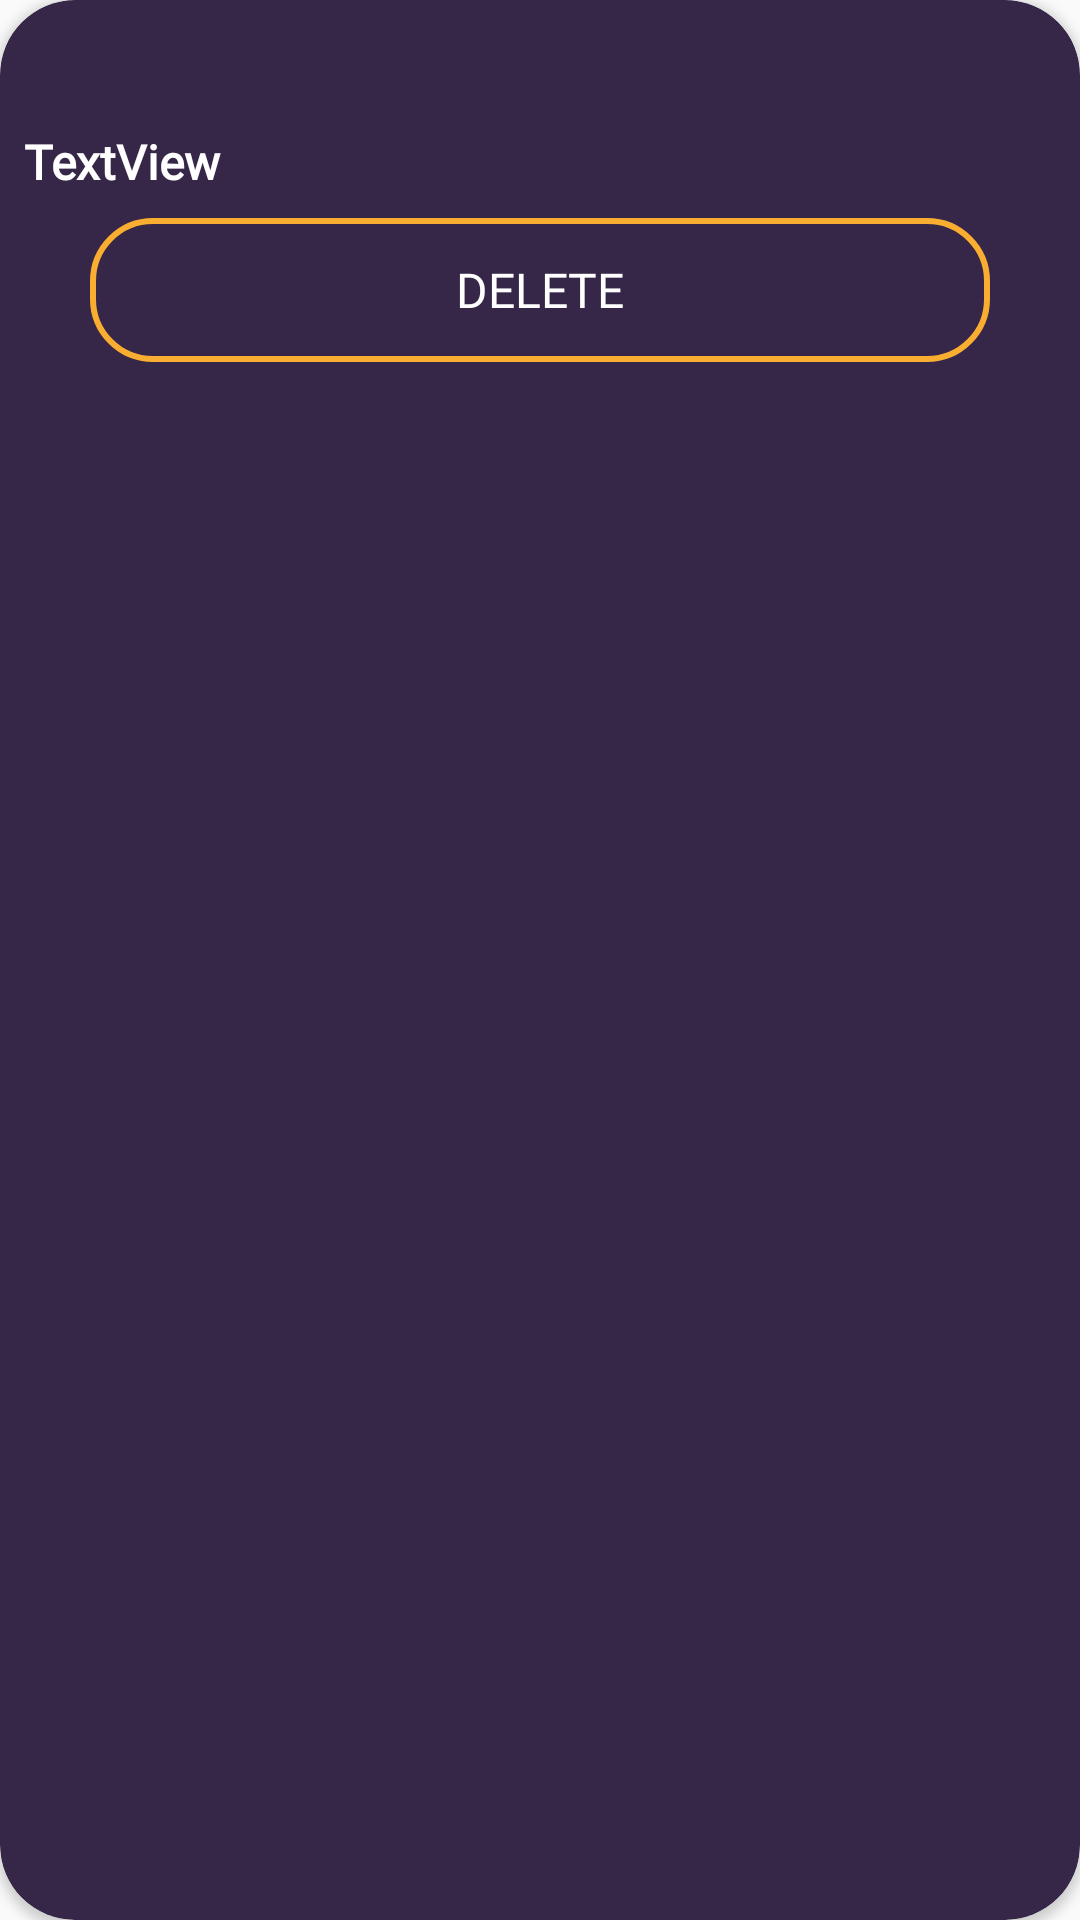

Here is an Android app screen rendered from its layout file. Give the layout XML and the strings, colors and styles it references.
<!-- AndroidManifest.xml: application theme AppTheme -->
<!-- res/layout/cardview_group.xml -->
<?xml version="1.0" encoding="utf-8"?>
<androidx.cardview.widget.CardView xmlns:android="http://schemas.android.com/apk/res/android"
    xmlns:app="http://schemas.android.com/apk/res-auto"
    xmlns:tools="http://schemas.android.com/tools"
    android:layout_width="match_parent"
    android:layout_height="wrap_content"
    android:layout_margin="10dp"
    android:backgroundTint="@color/cardView_color"
    app:cardCornerRadius="25dp"
    android:id="@+id/cardview_group">


    <androidx.constraintlayout.widget.ConstraintLayout
        android:layout_width="match_parent"
        android:layout_height="wrap_content">

        <TextView
            android:id="@+id/txtGroupName_cardview_group"
            android:layout_width="0dp"
            android:layout_height="wrap_content"
            android:layout_marginStart="8dp"
            android:layout_marginTop="16dp"
            android:layout_marginEnd="20dp"
            android:fontFamily="@font/trashhandfont"
            android:textColor="@color/textcolor"
            app:layout_constraintEnd_toEndOf="parent"
            app:layout_constraintStart_toStartOf="parent"
            app:layout_constraintTop_toTopOf="parent"
            tools:text="message" />

        <TextView
            android:id="@+id/txtGroupnumber_cardview_group"
            android:layout_width="0dp"
            android:layout_height="wrap_content"
            android:layout_marginTop="8dp"
            android:fontFamily="@font/trashhandfont"
            android:text="TextView"
            android:textColor="@color/textcolor"
            android:textSize="16sp"
            android:textStyle="bold"
            app:layout_constraintEnd_toEndOf="@+id/txtGroupName_cardview_group"
            app:layout_constraintStart_toStartOf="@+id/txtGroupName_cardview_group"
            app:layout_constraintTop_toBottomOf="@+id/txtGroupName_cardview_group" />

        <LinearLayout
            android:id="@+id/linearLayout"
            android:layout_width="0dp"
            android:layout_height="wrap_content"
            android:layout_marginStart="20dp"
            android:layout_marginTop="8dp"
            android:layout_marginEnd="20dp"
            android:layout_marginBottom="10dp"
            android:orientation="horizontal"
            app:layout_constraintBottom_toBottomOf="parent"
            app:layout_constraintEnd_toEndOf="parent"
            app:layout_constraintStart_toStartOf="parent"
            app:layout_constraintTop_toBottomOf="@+id/txtGroupnumber_cardview_group"
            app:layout_constraintVertical_bias="0.0">

            <Button
                android:id="@+id/btnDelete_cardview_group"
                android:layout_width="wrap_content"
                android:layout_height="wrap_content"
                android:layout_marginStart="10dp"
                android:layout_marginLeft="10dp"
                android:layout_marginEnd="10dp"
                android:layout_marginRight="10dp"
                android:layout_weight="1"
                android:background="@drawable/btn_start"
                android:fontFamily="@font/trashhandfont"
                android:text="@string/delete"
                android:textColor="@color/textcolor"
                android:textColorHint="@color/ripple"
                android:textSize="16sp" />

        </LinearLayout>

    </androidx.constraintlayout.widget.ConstraintLayout>
</androidx.cardview.widget.CardView>
<!-- resources referenced by this layout -->
<resources>
  <color name="cardView_color">#362647</color>
  <color name="ripple">#A3E7F4</color>
  <color name="textcolor">#FFFFFF</color>
  <!-- drawable btn_start (drawable) -->
  <?xml version="1.0" encoding="utf-8"?>
  <ripple xmlns:android="http://schemas.android.com/apk/res/android" android:color="@color/ripple">
  
      <item>
          <shape android:shape="rectangle">
              <stroke android:color="@color/colorAccent"/>
              <stroke android:width="2dp"/>
              <corners android:radius="20dp"/>
              <solid android:color="@android:color/transparent"/>
          </shape>
      </item>
  </ripple>
  <string name="delete">Delete</string>
  <style name="AppTheme" parent="Theme.AppCompat.Light.NoActionBar">
          
          <item name="colorPrimary">@color/colorPrimary</item>
          <item name="colorPrimaryDark">@color/colorPrimaryDark</item>
          <item name="colorAccent">@color/colorAccent</item>
      </style>
  <color name="colorAccent">#F9AE31</color>
  <color name="colorPrimary">#200E34</color>
  <color name="colorPrimaryDark">#140920</color>
</resources>
